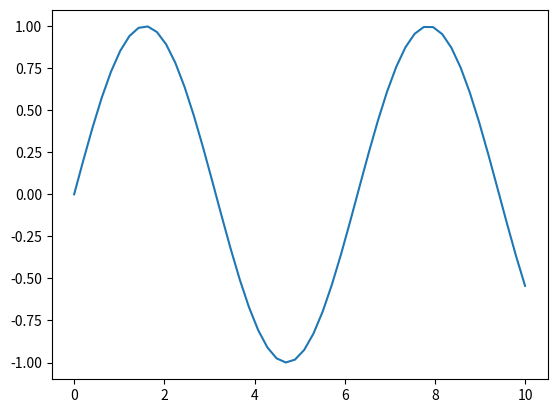
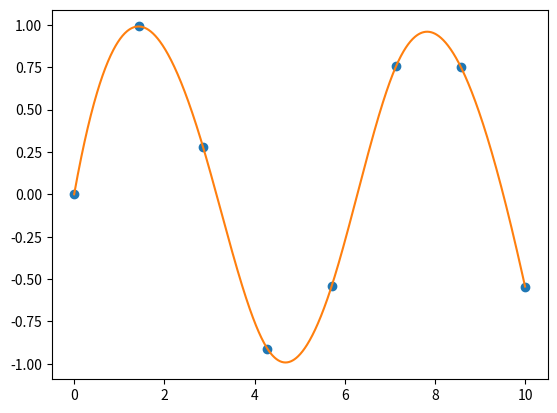

These figures' Python source, in order:
import numpy as np
x = np.arange(1, 10)
x

x = np.arange(1, 10)
x ** 2

z = range(1, 10)
[val ** 2 for val in z]

M = x.reshape((3, 3))
M

M.T

np.dot(M, [5, 6, 7])

np.linalg.eigvals(M)

import pandas as pd
df = pd.DataFrame({'label': ['A', 'B', 'C', 'A', 'B', 'C'],
                   'value': [1, 2, 3, 4, 5, 6]})

df

df['label']

df['label'].str.lower()

df['value'].sum()

df.groupby('label').sum()

import matplotlib.pyplot as plt

x = np.linspace(0, 10)  # range of values from 0 to 10
y = np.sin(x)           # sine of these values
plt.plot(x, y);         # plot as a line

from scipy import interpolate

# choose eight points between 0 and 10
x = np.linspace(0, 10, 8)
y = np.sin(x)

# create a cubic interpolation function
func = interpolate.interp1d(x, y, kind='cubic')

# interpolate on a grid of 1,000 points
x_interp = np.linspace(0, 10, 1000)
y_interp = func(x_interp)

# plot the results
plt.figure()  # new figure
plt.plot(x, y, 'o')
plt.plot(x_interp, y_interp);